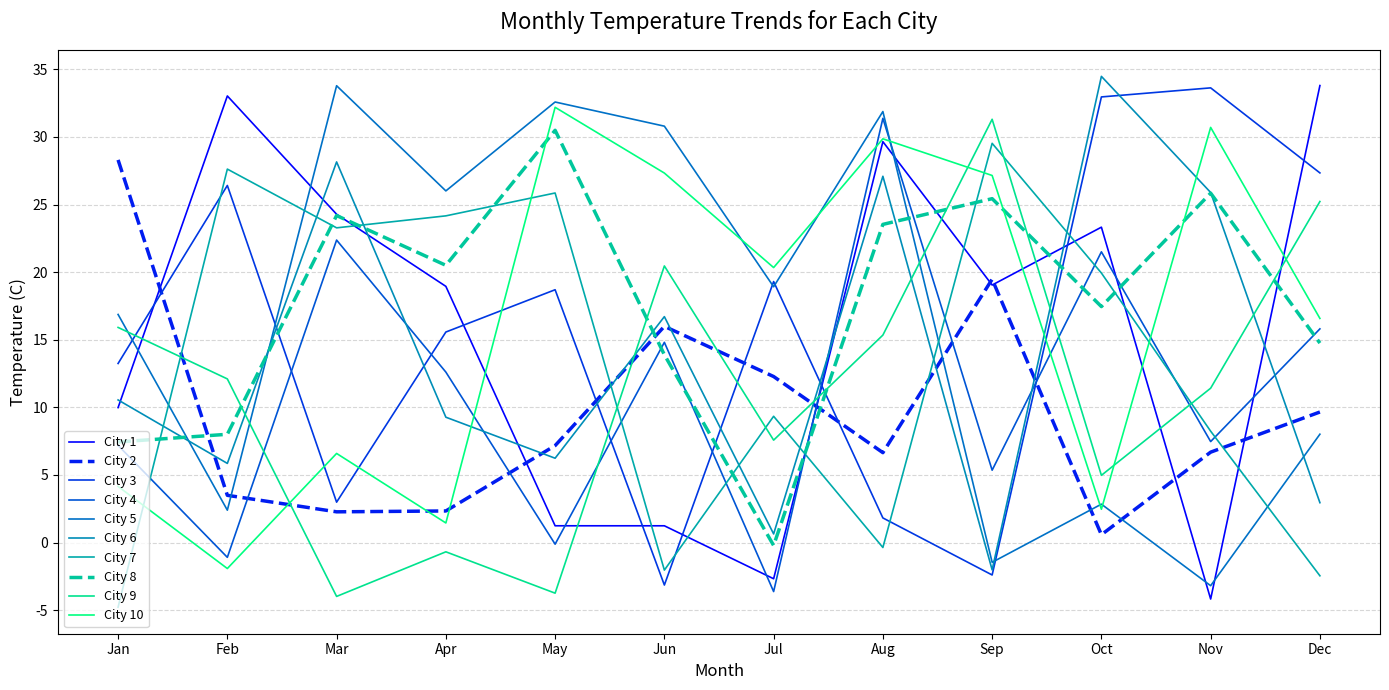

Generate this figure with matplotlib:
import numpy as np
import pandas as pd
import matplotlib.pyplot as plt

# ── 1. PREPARATION DES DONNEES ──────────────────────────────────────────────

np.random.seed(42)

temperatures = np.random.uniform(low=-5, high=35, size=(10, 12))

cities = [f"City {i}" for i in range(1, 11)]
months = ["Jan","Feb","Mar","Apr","May","Jun","Jul","Aug","Sep","Oct","Nov","Dec"]

df = pd.DataFrame(temperatures, index=cities, columns=months)

print("Apercu du DataFrame :")
print(df.round(2))

# ── 2. ANALYSE DES DONNEES ───────────────────────────────────────────────────

annual_mean = df.mean(axis=1)

hottest_city  = annual_mean.idxmax()
coldest_city  = annual_mean.idxmin()

print("\nTemperature moyenne annuelle par ville :")
print(annual_mean.round(2))
print(f"\nVille la plus chaude : {hottest_city} ({annual_mean[hottest_city]:.2f} C)")
print(f"Ville la plus froide : {coldest_city} ({annual_mean[coldest_city]:.2f} C)")

# ── 3. VISUALISATION ─────────────────────────────────────────────────────────

fig, ax = plt.subplots(figsize=(14, 7))

colors = plt.cm.winter(np.linspace(0, 1, len(cities)))

for i, city in enumerate(cities):
    linestyle = "--" if city in [hottest_city, coldest_city] else "-"
    linewidth = 2.5 if city in [hottest_city, coldest_city] else 1.2
    ax.plot(months, df.loc[city], label=city,
            color=colors[i], linestyle=linestyle, linewidth=linewidth)

ax.set_title("Monthly Temperature Trends for Each City", fontsize=16, pad=15)
ax.set_xlabel("Month", fontsize=12)
ax.set_ylabel("Temperature (C)", fontsize=12)
ax.legend(loc="lower left", fontsize=9)
ax.grid(axis="y", linestyle="--", alpha=0.5)

plt.tight_layout()
plt.savefig("temperature_trends.png", dpi=150)
plt.show()

# ── 4. RAPPORT DE SYNTHESE ───────────────────────────────────────────────────

print("\n========== RAPPORT DE SYNTHESE ==========")
print(f"Jeu de donnees : 10 villes x 12 mois, temperatures entre -5 et 35 C")
print(f"\nVille la plus chaude : {hottest_city} — moyenne annuelle {annual_mean[hottest_city]:.2f} C")
print(f"Ville la plus froide : {coldest_city} — moyenne annuelle {annual_mean[coldest_city]:.2f} C")
print(f"\nMoyenne globale toutes villes confondues : {annual_mean.mean():.2f} C")
print(f"Mois le plus chaud en moyenne : {df.mean(axis=0).idxmax()}")
print(f"Mois le plus froid en moyenne  : {df.mean(axis=0).idxmin()}")
print("\nTendance : les donnees etant aleatoires, aucune saisonnalite")
print("systematique n'est observee — ce qui serait different avec")
print("des donnees reelles ou une simulation par hemisphere.")
print("=========================================")
